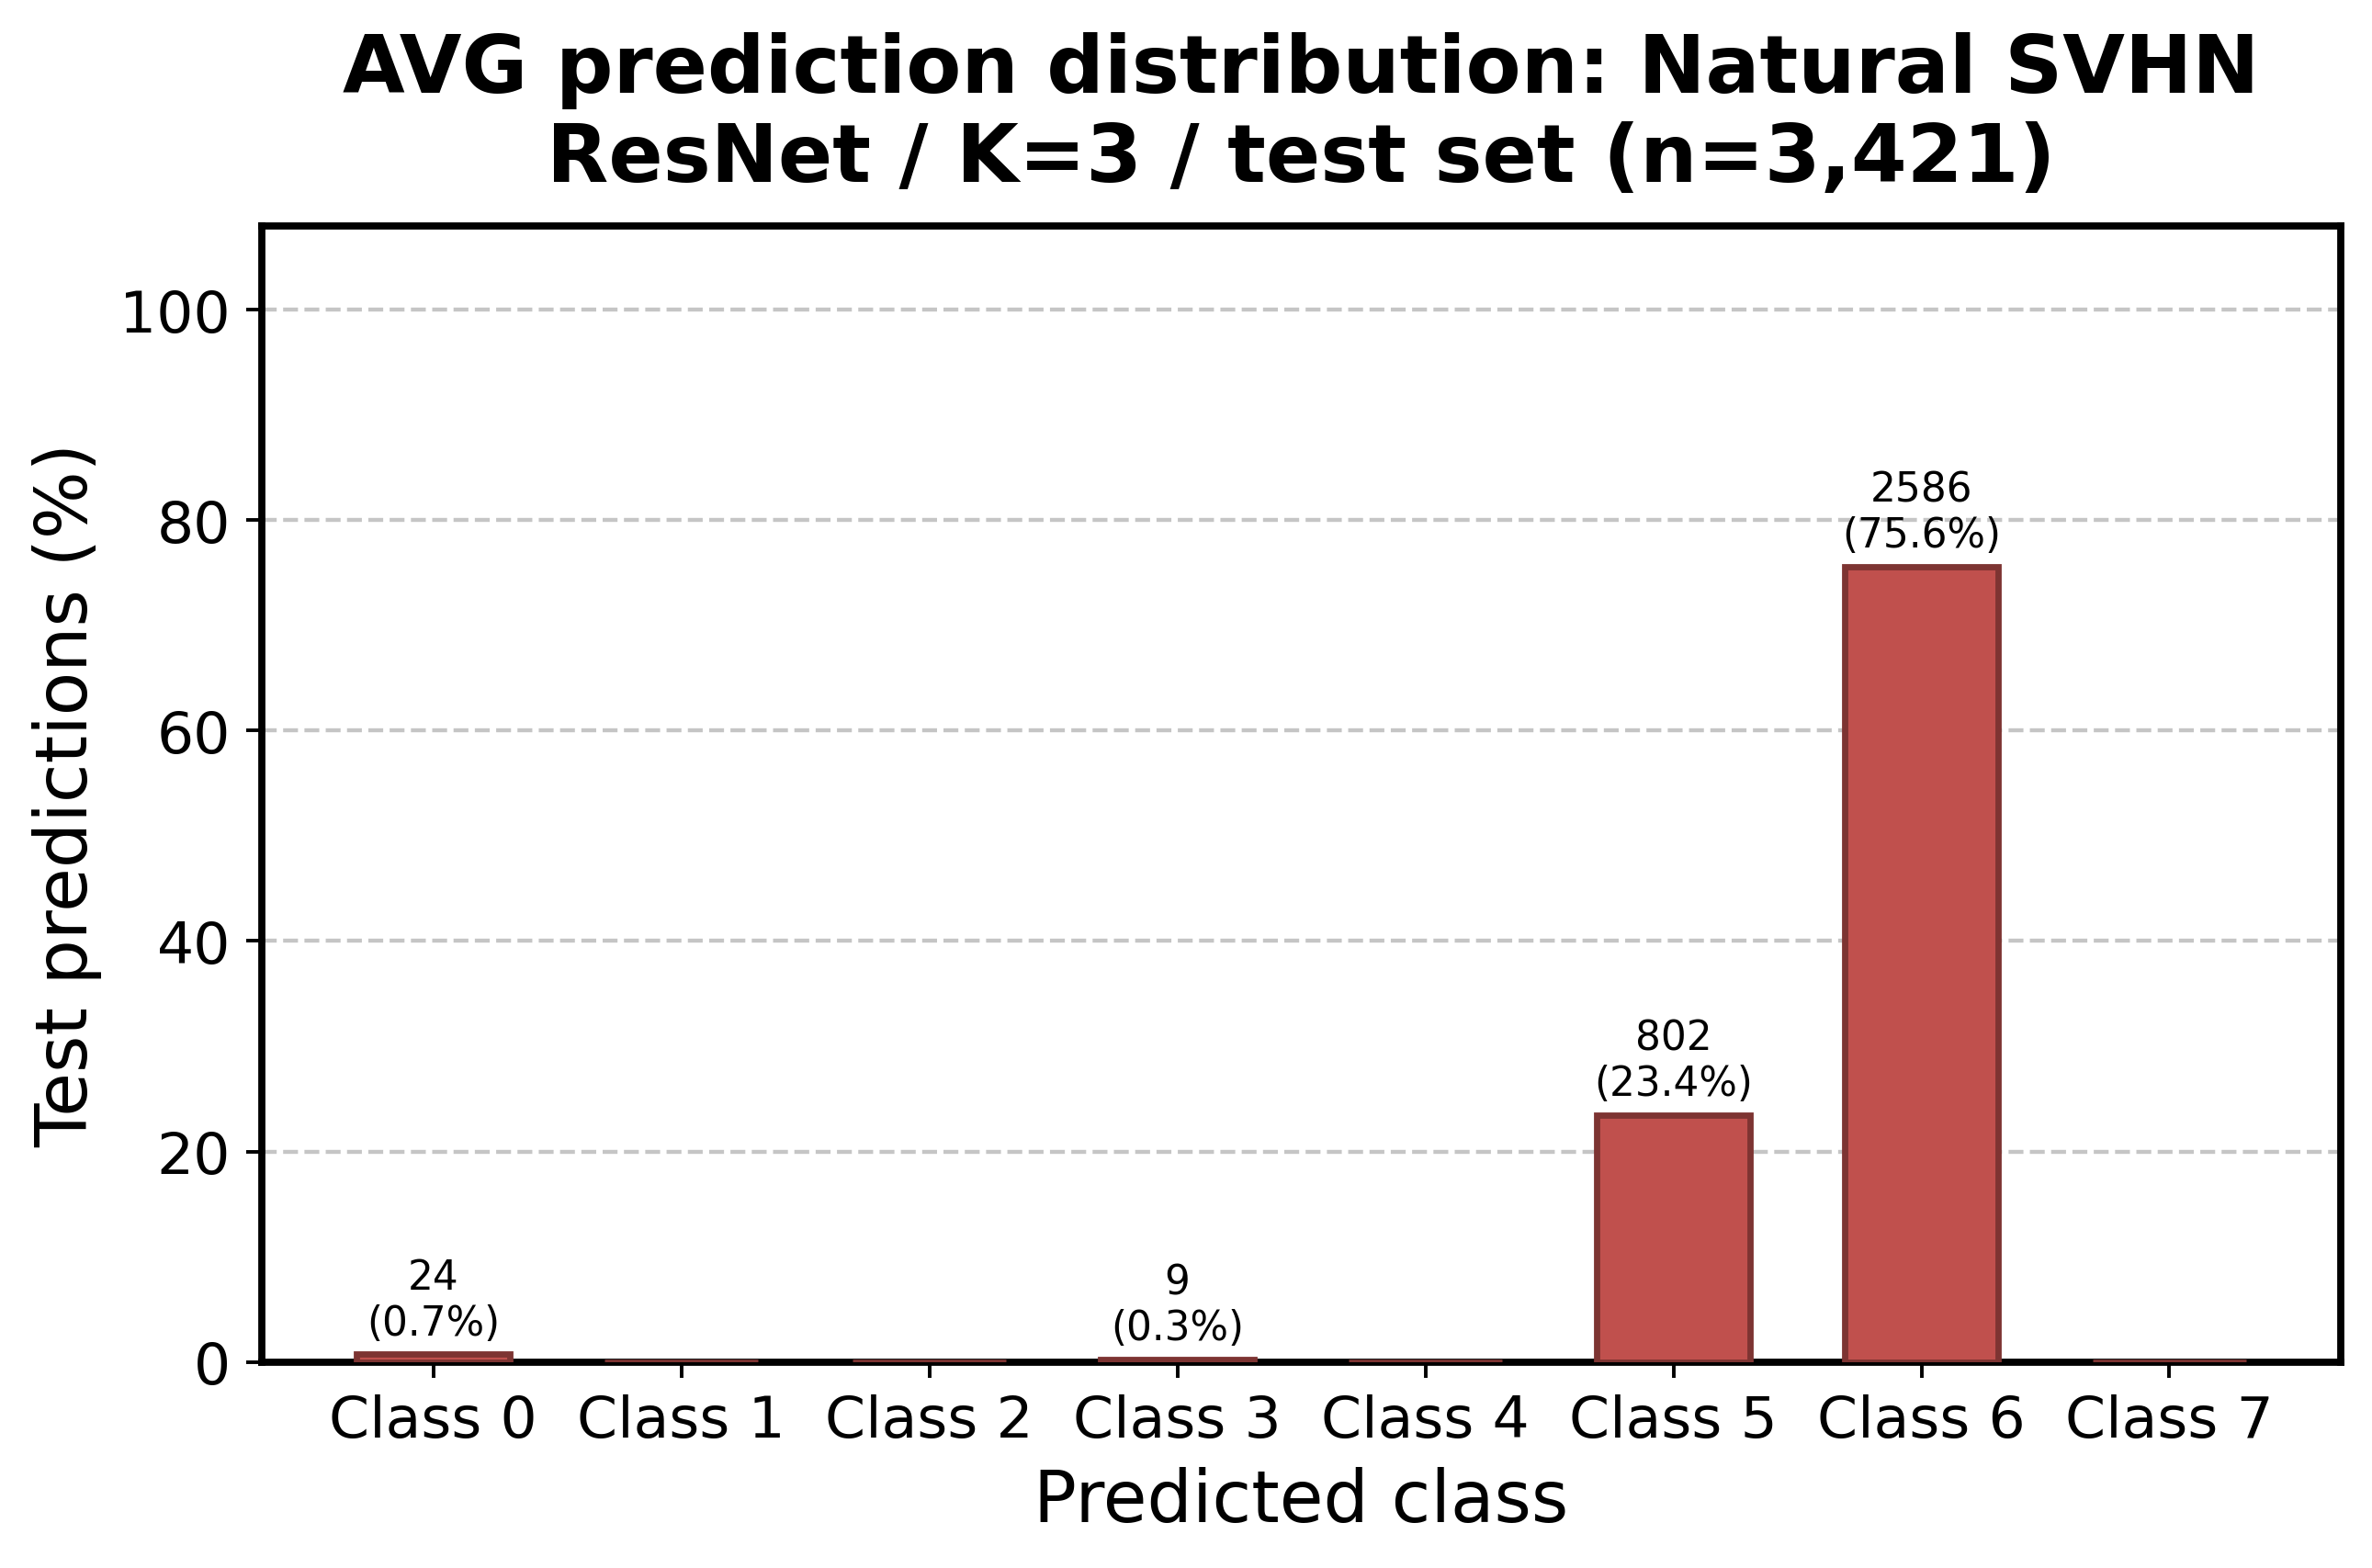

The table this chart was drawn from, first rows:
class, prediction_count, prediction_percent
0, 24, 0.7015
1, 0, 0.000000
2, 0, 0.000000
3, 9, 0.2631
4, 0, 0.000000
5, 802, 23.44
6, 2586, 75.59
7, 0, 0.000000
